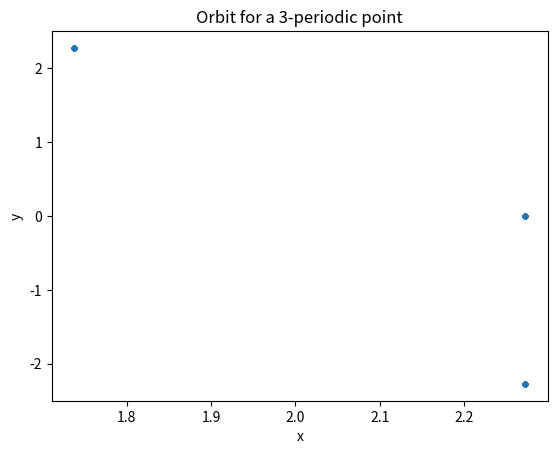
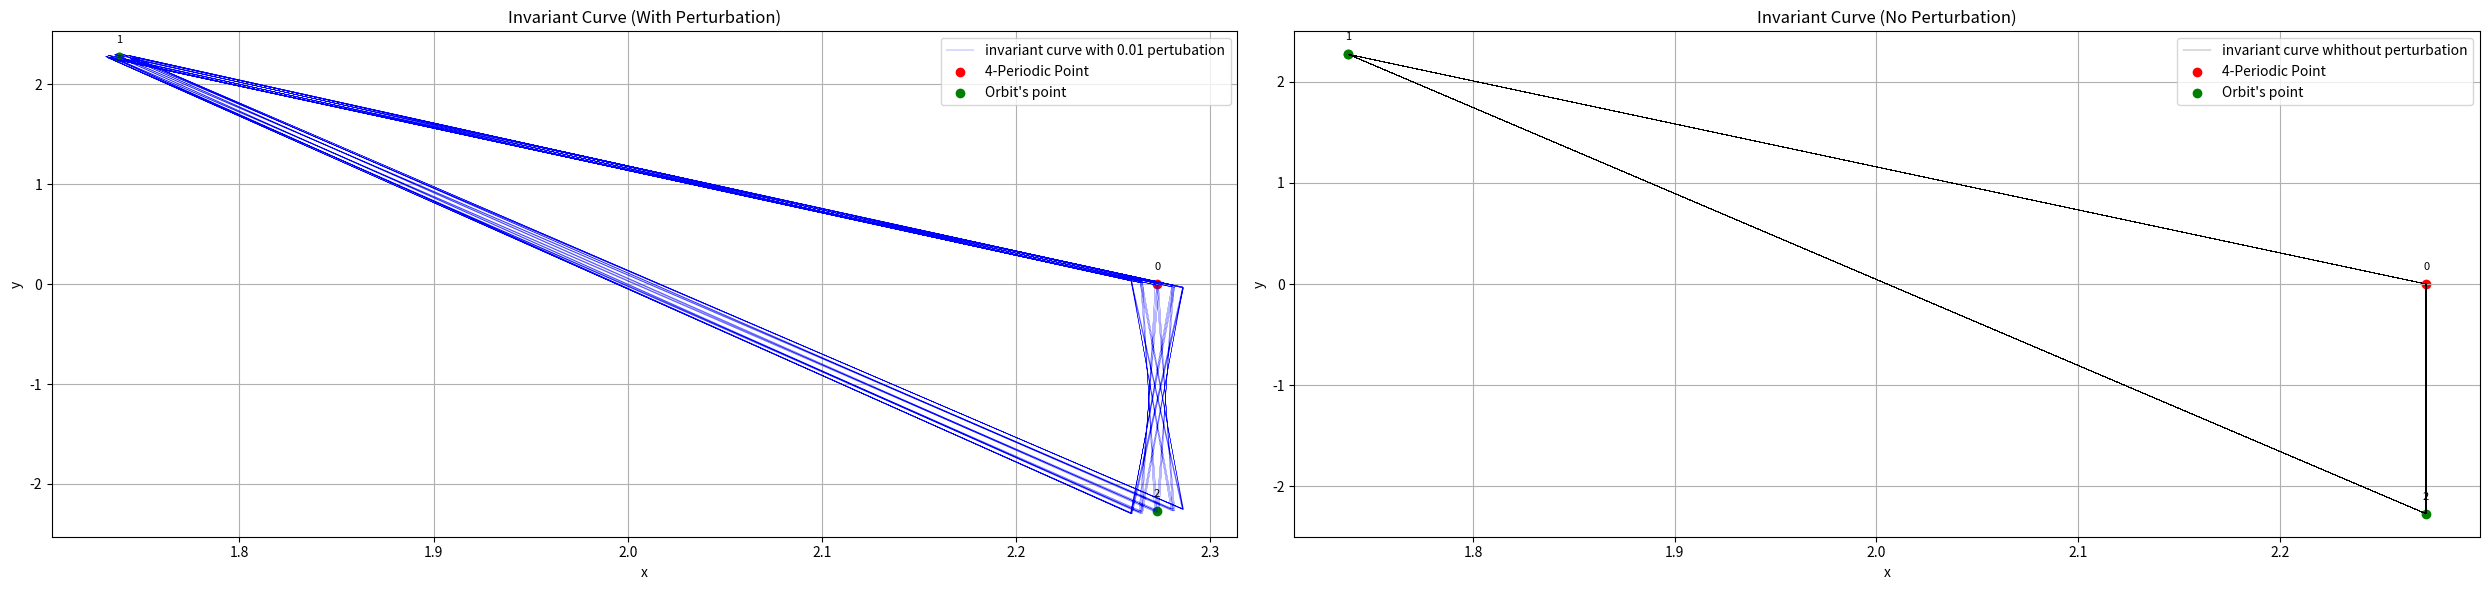

These figures' Python source, in order:
import numpy as np
from matplotlib import pyplot as plt

# Definition of the standard map
def standard_map(x, y, a):
    new_x = (x + a * np.sin(x + y)) % (2 * np.pi)
    new_y = (x + y) % (2 * np.pi)
    if new_x>np.pi:
        new_x=new_x-2*np.pi
    if new_y>np.pi:
        new_y=new_y-2*np.pi
    return new_x, new_y

# Standard map applied three times (f^3)
def F(x, y, a):
    for _ in range(3):
        x, y = standard_map(x, y, a)
    return x, y

# Jacobian of the standard map
def jacobian_standard(x, y, a):
    J = np.array([
        [1 + a * np.cos(x + y), a * np.cos(x + y)],
        [1, 1]
    ])
    return J

# Jacobian of the standard map^3 using the chain rule
def jacobian_standard3(xy, a):
    #jacobian of the standard map evaluate in (x,y)
    J_F1 = jacobian_standard(*xy, a)
    #jacobian of the standard map evaluate in F(x,y)
    J_F2 = jacobian_standard(*standard_map(*xy, a), a)
    #jacobian of the standard map evaluate in F(F(x,y))
    J_F3 = jacobian_standard(*standard_map(*standard_map(*xy, a), a), a)

    return np.dot(np.dot(J_F3, J_F2), J_F1)

# Compute the jacobian of f^3(x, y, a) - (x, y)
def jacobian_standard3_minus_identity(xy, a):
    J_standard3 = jacobian_standard3(xy, a)
    dim = J_standard3.shape[0]
    I = np.identity(dim)
    return J_standard3- I

# Solve f^3(x,y)-(x,y) by the newton's method
def find_periodic_point(a, initial_guess, max_iterations=1000, tolerance=1e-10):
    xy = np.array(initial_guess,dtype=np.float64)

    for _ in range(max_iterations):
        # Calculate f^3(x, y, a)
        standard3_xy = F(xy[0],xy[1],a)

        # Calculate the jacobian of f^3(x, y, a) - (x, y)
        J = jacobian_standard3_minus_identity(xy, a)

        # Calculate f^3(x, y, a) - (x, y)
        residual = np.array(standard3_xy) - xy

        # Check if we are close to the solution
        if np.abs(residual[0]) < tolerance and np.abs(residual[1])<tolerance:

                    return xy

        # Newton's iterations
        xy = xy-np.linalg.solve(J, residual)

    return None


a_value = -0.7

initial_guess = (1,1)

periodic_point = find_periodic_point(a_value, initial_guess)

if periodic_point is not None:
    print(f"3-Periodic point for a = {a_value}: (x, y) = {periodic_point}")
    print(f"Value of f^3(x,y)={F(periodic_point[0],periodic_point[1],a_value)}")
else:
    print("No periodic point of period 3 found. Please revise your initial estimate or increase the number of iterations.")

###Plot the Orbit
num_iterations = 1000
initial_condition = np.array(periodic_point)

def simulate_standard_map(x0, y0, a, iterations):
    x_values = []
    y_values = []
    x, y = x0, y0
    for _ in range(iterations):
        x, y = standard_map(x, y, a)
        x_values.append(x)
        y_values.append(y)
    return x_values, y_values

x,y=simulate_standard_map(periodic_point[0],periodic_point[1],a_value,num_iterations)

#plot of the orbit
plt.title("Orbit for a 3-periodic point")
plt.xlabel('x')
plt.ylabel('y')
plt.plot(x,y,'.')
plt.show()

###Plot the invariant curve

def generate_invariant_curve(center_point, a, perturbation,num_iterations=100):
    invariant_curve = []
    current_point = center_point + perturbation * np.random.randn(2)
    for _ in range(num_iterations):
        invariant_curve.append(current_point)
        current_point = standard_map(current_point[0], current_point[1], a)
    return np.array(invariant_curve)

# Generate an invariant curve around the 3-periodic point
invariant_curve = generate_invariant_curve(periodic_point, a_value,0.01)
invariant_curve_ = generate_invariant_curve(periodic_point, a_value,0)
# Extract x and y coordinates of the invariant curve
x_values_curve = invariant_curve[:, 0]
y_values_curve = invariant_curve[:, 1]
x_values_curve_=invariant_curve_[:,0]
y_values_curve_=invariant_curve_[:,1]

fig, axs = plt.subplots(1, 2, figsize=(25, 6))

axs[0].plot(x_values_curve, y_values_curve, linestyle='-', color='b',linewidth=0.2,label="invariant curve with 0.01 pertubation")
axs[1].plot(x_values_curve_, y_values_curve_, linestyle='-', color='black',linewidth=0.2,label="invariant curve whithout perturbation")

#Plot of the 3-periodic point
axs[0].scatter(periodic_point[0], periodic_point[1], c='red', marker='o', label='4-Periodic Point')
axs[1].scatter(periodic_point[0], periodic_point[1], c='red', marker='o', label='4-Periodic Point')
axs[0].annotate(str(0), (periodic_point[0], periodic_point[1]), textcoords="offset points", xytext=(0,10), ha='center', fontsize=8)
axs[1].annotate(str(0), (periodic_point[0], periodic_point[1]), textcoords="offset points", xytext=(0,10), ha='center', fontsize=8)

#Plot the other point of the orbit
for i in range(2):
    periodic_point=standard_map(periodic_point[0],periodic_point[1],a_value)
    if i==0:
        axs[0].scatter(periodic_point[0], periodic_point[1], c='green', marker='o',label="Orbit's point")  # Mark them in green
        axs[1].scatter(periodic_point[0], periodic_point[1], c='green', marker='o',label="Orbit's point")
    axs[0].scatter(periodic_point[0], periodic_point[1], c='green', marker='o')
    axs[0].annotate(str(i+1), (periodic_point[0], periodic_point[1]), textcoords="offset points", xytext=(0,10), ha='center', fontsize=8)
    axs[1].scatter(periodic_point[0], periodic_point[1], c='green', marker='o')
    axs[1].annotate(str(i+1), (periodic_point[0], periodic_point[1]), textcoords="offset points", xytext=(0,10), ha='center', fontsize=8)


axs[0].set_xlabel('x')
axs[0].set_ylabel('y')
axs[0].set_title('Invariant Curve (With Perturbation)')
axs[0].legend()
axs[0].grid(True)

axs[1].set_xlabel('x')
axs[1].set_ylabel('y')
axs[1].set_title('Invariant Curve (No Perturbation)')
axs[1].legend()
axs[1].grid(True)

# Adjust spacing between subplots
plt.tight_layout()

# Show the plots
plt.show()
